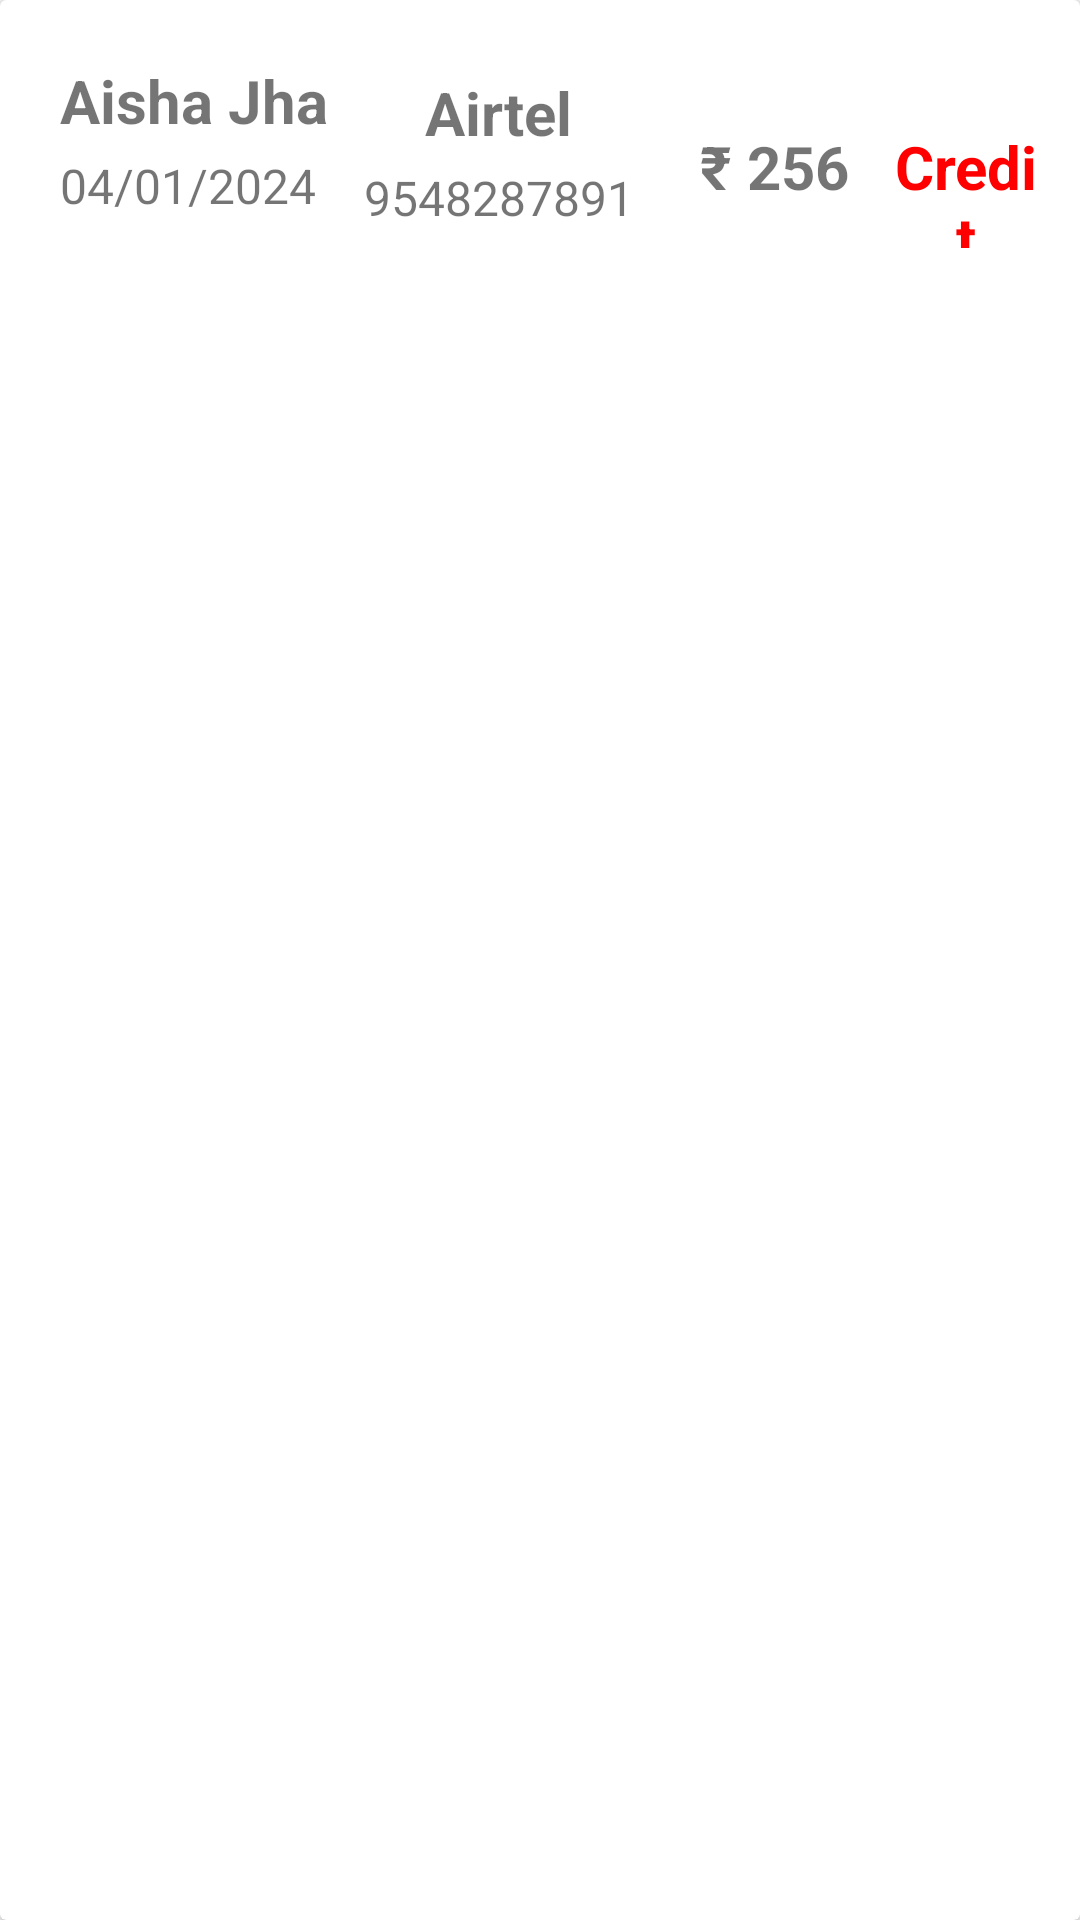

The Android layout XML behind this screen, and the referenced resources:
<!-- AndroidManifest.xml: application theme Theme.AppCompat.Light.NoActionBar -->
<!-- res/layout/transaction_cardview_credit.xml -->
<?xml version="1.0" encoding="utf-8"?>
<androidx.cardview.widget.CardView
    xmlns:android="http://schemas.android.com/apk/res/android"
    android:layout_width="match_parent"
    android:layout_height="wrap_content"
    android:layout_margin="20dp"
    android:elevation="8dp"
    android:background="@color/white"
    android:foreground="?attr/selectableItemBackground"
    android:clickable="true"
    android:focusable="true">

    <LinearLayout
        android:layout_width="wrap_content"
        android:layout_height="wrap_content"
        android:orientation="horizontal"
        android:padding="14dp">


        <LinearLayout
            android:layout_width="wrap_content"
            android:layout_height="wrap_content"
            android:orientation="vertical"
            android:padding="6dp">
            <TextView
                android:id="@+id/name"
                android:layout_width="wrap_content"
                android:layout_height="wrap_content"
                android:textSize="20dp"
                android:text="Aisha Jha"
                android:textStyle="bold"
                />

            <TextView
                android:id="@+id/date"
                android:layout_width="wrap_content"
                android:layout_height="wrap_content"
                android:textSize="16dp"
                android:text="04/01/2024"
                android:layout_marginTop="4dp"
                />
        </LinearLayout>


        <LinearLayout
            android:layout_width="wrap_content"
            android:layout_height="wrap_content"
            android:orientation="vertical"
            android:padding="6dp">

            <TextView
                android:id="@+id/company_textview"
                android:layout_width="wrap_content"
                android:layout_height="wrap_content"
                android:layout_marginTop="4dp"
                android:paddingLeft="20dp"
                android:paddingRight="15dp"
                android:text="Airtel"
                android:textAlignment="center"
                android:textSize="20dp"
                android:textStyle="bold" />

            <TextView
                android:id="@+id/Number"
                android:layout_width="wrap_content"
                android:layout_height="wrap_content"
                android:layout_marginTop="4dp"
                android:text="9548287891"
                android:textSize="16dp" />

        </LinearLayout>


        <TextView
            android:id="@+id/Amount"
            android:layout_width="wrap_content"
            android:layout_height="wrap_content"

            android:paddingStart="16dp"

            android:paddingTop="28dp"

            android:paddingEnd="15dp"

            android:paddingBottom="5dp"

            android:text="&#8377; 256"
            android:textAlignment="center"
            android:textSize="20dp"
            android:textStyle="bold" />


        <TextView
            android:id="@+id/Status"
            android:layout_width="wrap_content"
            android:layout_height="wrap_content"
            android:text="Credit"
            android:textAlignment="center"
            android:textColor="@color/g_red"
            android:textSize="20dp"
            android:textStyle="bold" />


    </LinearLayout>

</androidx.cardview.widget.CardView>
<!-- resources referenced by this layout -->
<resources>
  <color name="g_red">#FF0000</color>
  <color name="white">#FFFFFFFF</color>
</resources>
